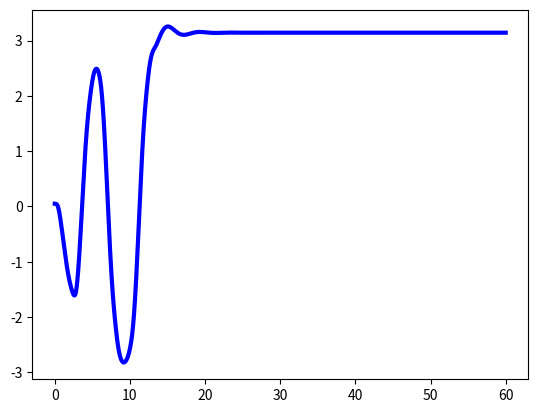

The script that saved this image: (Note: this script raises an exception after producing the figure.)
import numpy as np
from scipy import signal
import matplotlib.pyplot as plt
from scipy.integrate import odeint

# Point mass (kg)
m = 1.0
# Pendulum length (m)
l = 0.25
# Gravity (m/s^2)
g = 9.8
# Damping (N-s/m)
b = 1.0
# Control input limit (N-m)
u_lim = 2.4
# Vertical stability gain
k = 2.0
# Setup time vector (s)
t = np.arange(0,60,1e-3)
# Initial state of pendulum (th,dth)
q0 = [0.05,0]
# Global container for control policy
u_global = np.array([[0],[0]])

# Swingup controller
def f_swingup(x,t):
    global u_global

    # Switching manifold
    if np.absolute(x[0]) > np.pi-0.3:
        # Simple negation of gravity based control
        u = 2*m*g*l*np.sin(x[0])
    else:
        # Energy shaping
        Edes = m*g*l
        Ecur = 0.5*m*l**2*x[1]**2 - m*g*l*np.cos(x[0])
        Eerr = Ecur - Edes
        u = -k*x[1]*Eerr

    # Apply torque limit
    if np.absolute(u) > u_lim:
        u = np.sign(u)*u_lim

    u_global = np.append(u_global,np.array([[t],[u]]),1)

    dx_dt = [0.0,0.0]

    # Compute model update
    dx_dt[0] = x[1]
    dx_dt[1] = -m*g*l*np.sin(x[0]) - b*x[1] + u
    return dx_dt

# Simulate ODE
s = odeint(f_swingup,y0=q0,t=t)
print(u_global[0,:])
# Plot response
plt.figure(1)
plt.plot(t,s[:,0],'b',linewidth=3,label='Angular Position')
plt.plot(t,np.pi*np.ones((len(s[:,0]),1),dtype=np.float),'k--',label='Target')
plt.xlabel('Time (s)')
plt.ylabel('Pendulum Position (rad)')
plt.title('Pendulum Energy Shaping')
plt.grid('on')
plt.legend()

# Plot control usage
plt.figure(2)
plt.plot(u_global[0,:],u_global[1,:],'b',linewidth=3,label='Control Policy')
plt.xlabel('Time (s)')
plt.ylabel('Torque Command')
plt.title('Pendulum Control Usage')
plt.grid('on')
plt.legend()

# Discretize state space
q1 = np.linspace(-2*np.pi,2*np.pi,dtype=np.float)
q2 = np.linspace(-2*m*g*l/b,2*m*g*l/b,dtype=np.float)
Q1,Q2 = np.meshgrid(q1,q2)
U,V = np.zeros(Q1.shape), np.zeros(Q2.shape)
# Compute phase space
for i in range(Q1.shape[0]):
    for j in range(Q1.shape[1]):
        th = Q1[i,j]
        dth = Q2[i,j]
        dq = f_swingup([th,dth],0)
        U[i,j] = dq[0]
        V[i,j] = dq[1]

plt.figure(3)
plt.quiver(Q1,Q2,U,V,color='r')
plt.plot(s[:,0],s[:,1],color='b')
plt.plot([s[0,0]],[s[0,1]],color='g')
plt.plot([s[-1,0]],[s[-1,1]],color='k')
plt.xlabel('$q$')
plt.ylabel('$\dot{q}$')
plt.title('Control+Plant Phase Portrait')
plt.show()
